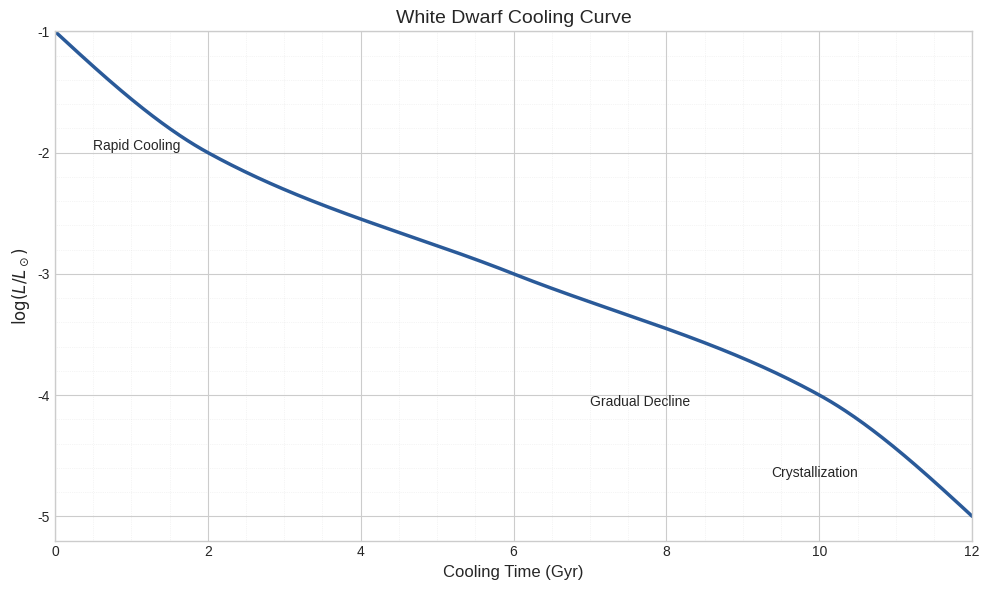

Python code for this plot:
import numpy as np
import matplotlib.pyplot as plt
from scipy.interpolate import PchipInterpolator
from matplotlib.ticker import FuncFormatter, FixedLocator

# Using a seaborn style for a clean look
plt.style.use('seaborn-v0_8-whitegrid')

# Discrete data points: cooling time (in Gyr) vs. luminosity (in L/L☉)
time_gyr = np.array([0, 2, 6, 10, 12])
luminosities = np.array([1e-1, 1e-2, 1e-3, 1e-4, 1e-5])

# We do log10 because luminosity changes a lot (factor of 10 each step)
log_luminosities = np.log10(luminosities)

# PCHIP helps in smoothness without big jumps
pchip = PchipInterpolator(time_gyr, log_luminosities)

# Make more points between 0 and 12 for a nicer curve
time_fine = np.linspace(0, 12, 500)
log_l_fine = pchip(time_fine) # For Interpolating the log-luminosities at these fine times


# Setting up a figure and axis for plotting
fig, ax = plt.subplots(figsize=(10, 6))

# Plotting the interpolated log-luminosity curve
ax.plot(time_fine, log_l_fine, color='#2a5a99', linewidth=2.5,
        label='0.6 $M_\\odot$ White Dwarf')

# Limit x-axis to 0–12, y-axis to -5.2–-1
ax.set_xlim(0, 12)
ax.set_ylim(-5.2, -1)

# Labels for x and y axes, plus a title
ax.set_xlabel('Cooling Time (Gyr)', fontsize=12)
ax.set_ylabel(r'$\log(L/L_\odot)$', fontsize=12)
ax.set_title('White Dwarf Cooling Curve', fontsize=14)

# Make y-axis ticks at integers: -5, -4, -3, -2, -1
ax.yaxis.set_major_locator(FixedLocator(np.arange(-5, 0, 1)))
ax.yaxis.set_major_formatter(FuncFormatter(lambda x, _: f'{int(x)}'))

# Small texts on the plot to show stages of cooling
ax.text(0.5, -2, 'Rapid Cooling', ha='left', va='bottom', fontsize=10)
ax.text(7, -4, 'Gradual Decline', ha='left', va='top', fontsize=10)
ax.text(10.5, -4.7, 'Crystallization', ha='right', va='bottom', fontsize=10)

# Turn on minor ticks, add a faint grid for them
ax.tick_params(axis='both', which='major', labelsize=10)
ax.minorticks_on()
ax.grid(True, which='minor', linestyle=':', linewidth=0.5, alpha=0.4)

# Adjusting layout so nothing is cut off
plt.tight_layout()
plt.show()
